Run: headless pygame with SDL's dummy video driver; simulated clock (each Clock.tick advances the game by its frame time, no real sleeping); random seed 0; keys injected as events and as key.get_pressed() state; no mouse input.
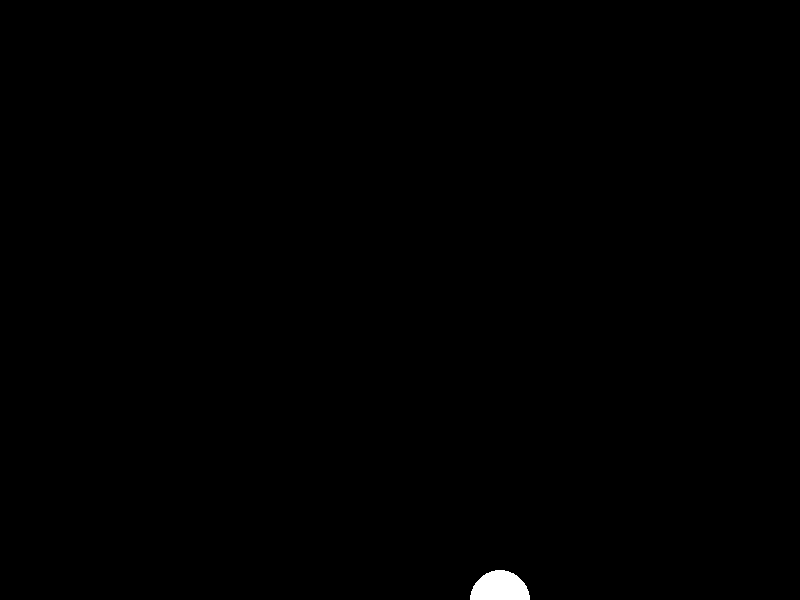
Frame 1 of 4 · flips 1–60 · no input
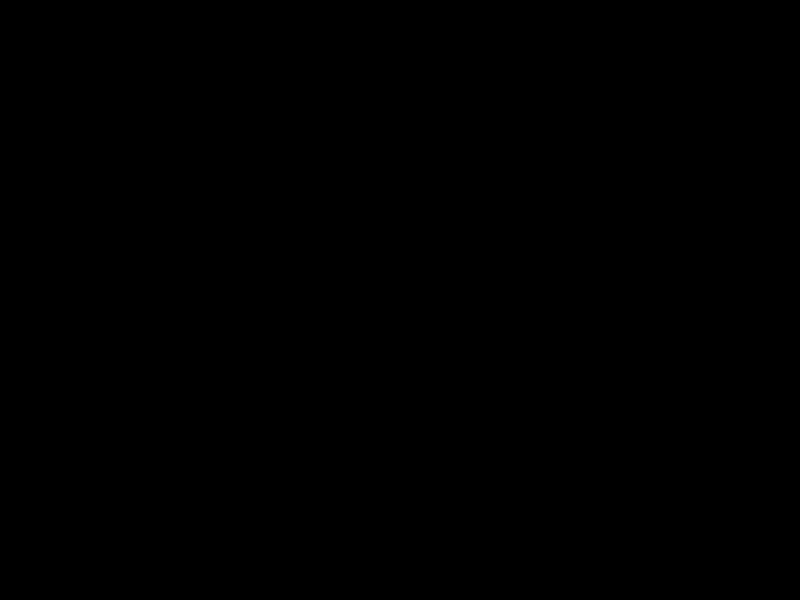
Frame 2 of 4 · flips 61–180 · tapped SPACE, RETURN · held RIGHT (→), D
Frame 3 of 4 · flips 181–300 · held DOWN (↓), S · screen unchanged from frame 2, image omitted
Frame 4 of 4 · flips 301–420 · held LEFT (←), A, UP (↑), W · screen unchanged from frame 3, image omitted

The pygame program that drew these frames:


import pygame
import math

# Constants
WIDTH, HEIGHT = 800, 600
RADIUS = 30
WHITE = (255, 255, 255)
RED = (255, 0, 0)

# Initialize Pygame
pygame.init()
screen = pygame.display.set_mode((WIDTH, HEIGHT))
clock = pygame.time.Clock()

# Define Circle class
class Circle:
    def __init__(self, x, y, radius, color):
        self.x = x
        self.y = y
        self.radius = radius
        self.color = color
        self.speed = 5
        self.direction = [1, 1]  # Initial direction

    def move(self):
        self.x += self.speed * self.direction[0]
        self.y += self.speed * self.direction[1]

    def draw(self):
        pygame.draw.circle(screen, self.color, (int(self.x), int(self.y)), self.radius)

# Function to check collision between two circles
def check_collision(circle1, circle2):
    distance = math.sqrt((circle1.x - circle2.x)**2 + (circle1.y - circle2.y)**2)
    if distance < circle1.radius + circle2.radius:
        return True
    return False

# Create two circles
circle1 = Circle(200, 300, RADIUS, WHITE)
circle2 = Circle(200, 300, RADIUS, RED)

running = True
while running:
    screen.fill((0, 0, 0))

    for event in pygame.event.get():
        if event.type == pygame.QUIT:
            running = False

    # Move circles
    circle1.move()
    circle2.move()

    # Check collision
    if check_collision(circle1, circle2):
        # Simple collision response - reverse direction
        circle1.direction[0] *= 1
        circle1.direction[1] *= 1
        circle2.direction[0] *= -1
        circle2.direction[1] *= -1

    # Draw circles
    circle1.draw()
    circle2.draw()

    pygame.display.flip()
    clock.tick(60)

pygame.quit()
